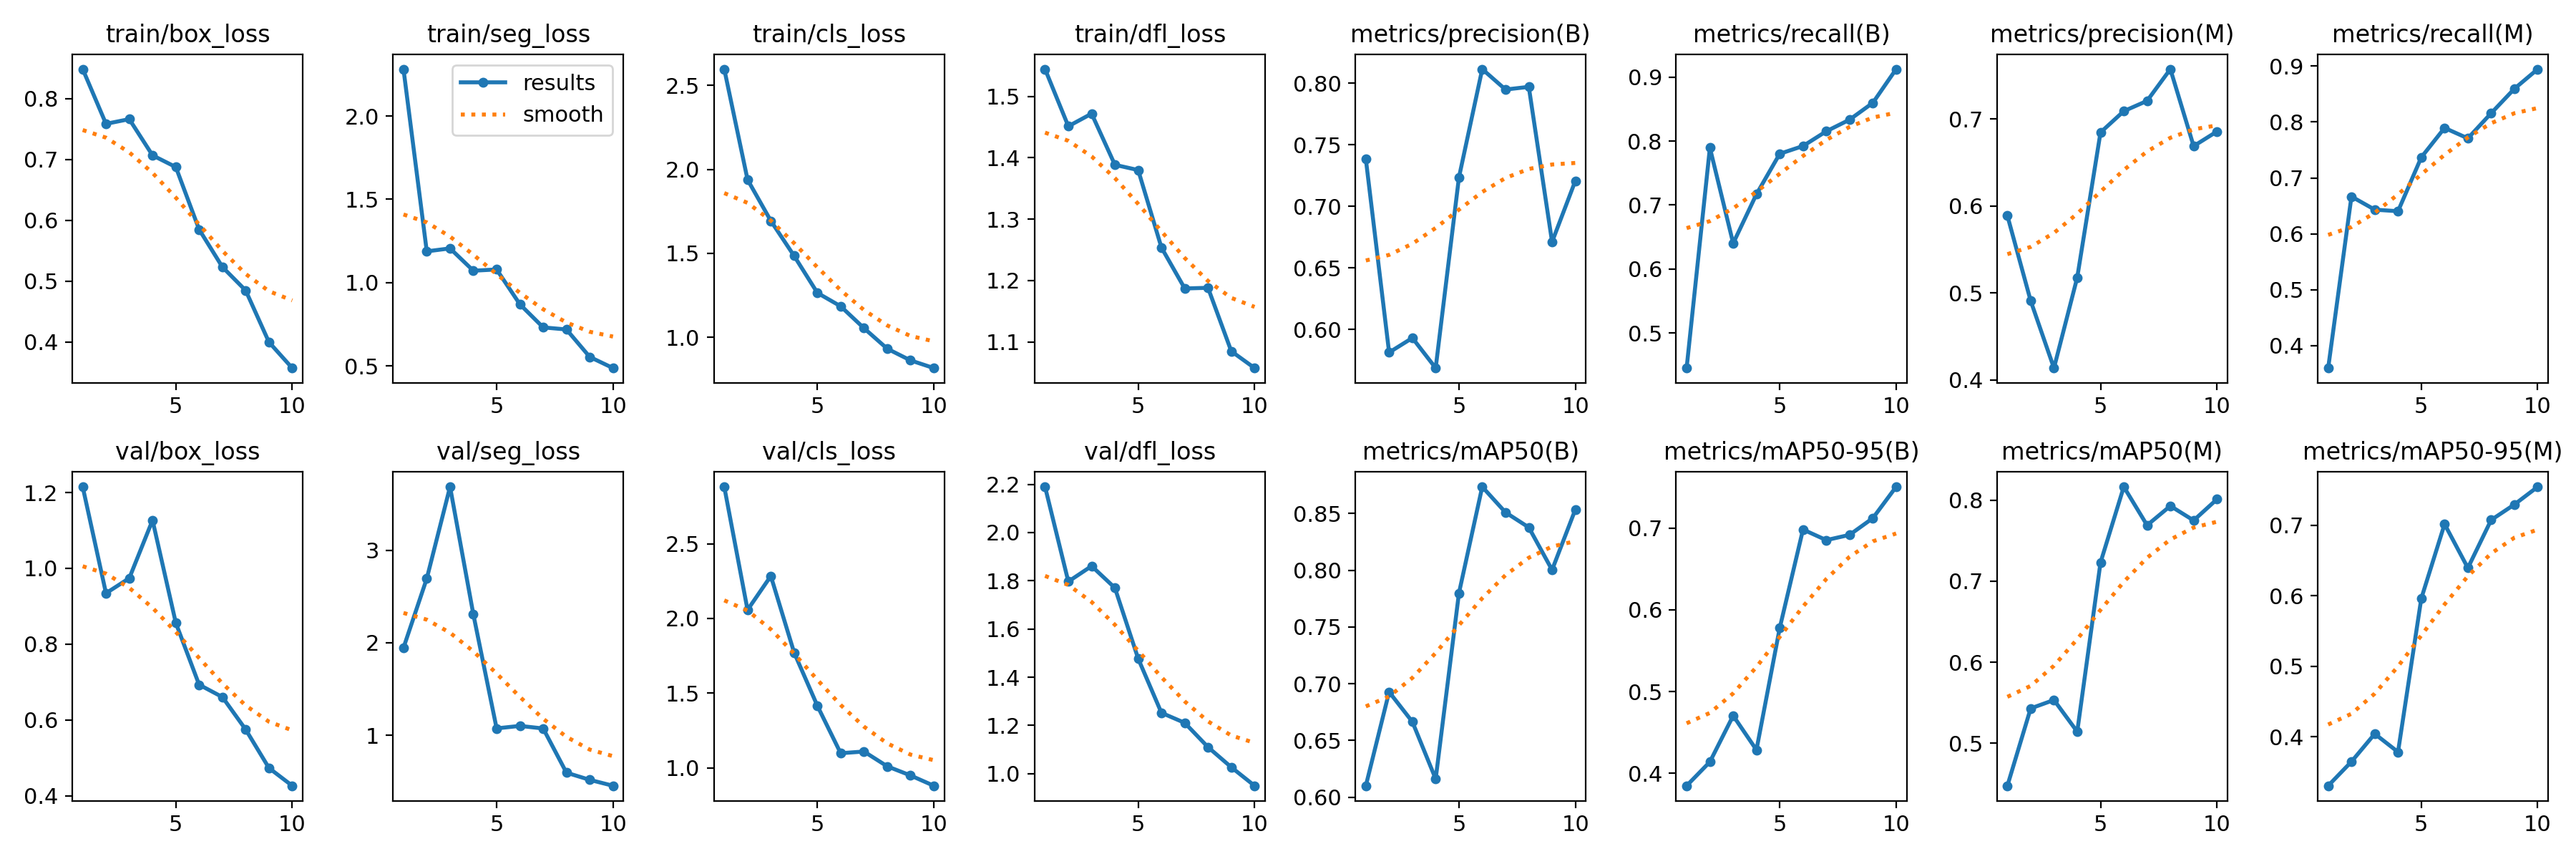

The data file committed next to this chart (first rows):
epoch, time, train/box_loss, train/seg_loss, train/cls_loss, train/dfl_loss, metrics/precision(B), metrics/recall(B), metrics/mAP50(B), metrics/mAP50-95(B), metrics/precision(M), metrics/recall(M), metrics/mAP50(M), metrics/mAP50-95(M), val/box_loss, val/seg_loss, val/cls_loss, val/dfl_loss, lr/pg0, lr/pg1, lr/pg2
1, 975.4, 0.8483, 2.281, 2.596, 1.545, 0.7383, 0.4455, 0.6101, 0.3848, 0.5889, 0.3597, 0.4474, 0.3307, 1.215, 1.944, 2.88, 2.19, 0.0006512, 0.0006512, 0.0006512
2, 1783, 0.7584, 1.188, 1.938, 1.451, 0.5813, 0.7895, 0.6928, 0.414, 0.4909, 0.6667, 0.5429, 0.3649, 0.9343, 2.693, 2.057, 1.797, 0.001187, 0.001187, 0.001187
3, 2642, 0.7661, 1.206, 1.693, 1.472, 0.5931, 0.6403, 0.6664, 0.4705, 0.4135, 0.6432, 0.5533, 0.4044, 0.9739, 3.684, 2.284, 1.861, 0.001592, 0.001592, 0.001592
4, 3479, 0.7067, 1.072, 1.485, 1.389, 0.5686, 0.717, 0.6161, 0.4286, 0.5178, 0.6404, 0.5141, 0.3786, 1.127, 2.307, 1.772, 1.77, 0.001406, 0.001406, 0.001406
5, 4305, 0.6874, 1.079, 1.265, 1.38, 0.7234, 0.7801, 0.7798, 0.5778, 0.6847, 0.7368, 0.723, 0.5963, 0.8558, 1.074, 1.416, 1.477, 0.001208, 0.001208, 0.001208
6, 5133, 0.5849, 0.8701, 1.185, 1.254, 0.8113, 0.7922, 0.8735, 0.6982, 0.7092, 0.7895, 0.8165, 0.7017, 0.693, 1.1, 1.099, 1.252, 0.00101, 0.00101, 0.00101
7, 5964, 0.5233, 0.7315, 1.055, 1.187, 0.7947, 0.8152, 0.8509, 0.6852, 0.721, 0.7708, 0.769, 0.6395, 0.6604, 1.073, 1.111, 1.211, 0.000812, 0.000812, 0.000812
8, 6793, 0.4847, 0.7191, 0.9326, 1.188, 0.7969, 0.8333, 0.8377, 0.6916, 0.7576, 0.8158, 0.7928, 0.7075, 0.5747, 0.5948, 1.011, 1.11, 0.000614, 0.000614, 0.000614
9, 7627, 0.3998, 0.5542, 0.8631, 1.085, 0.671, 0.8597, 0.8003, 0.7121, 0.669, 0.8597, 0.7749, 0.7295, 0.4732, 0.5174, 0.9505, 1.027, 0.000416, 0.000416, 0.000416
10, 8456, 0.3572, 0.4874, 0.8174, 1.057, 0.7207, 0.9123, 0.8535, 0.7504, 0.6858, 0.8947, 0.8011, 0.7546, 0.4263, 0.4536, 0.8817, 0.9498, 0.000218, 0.000218, 0.000218
